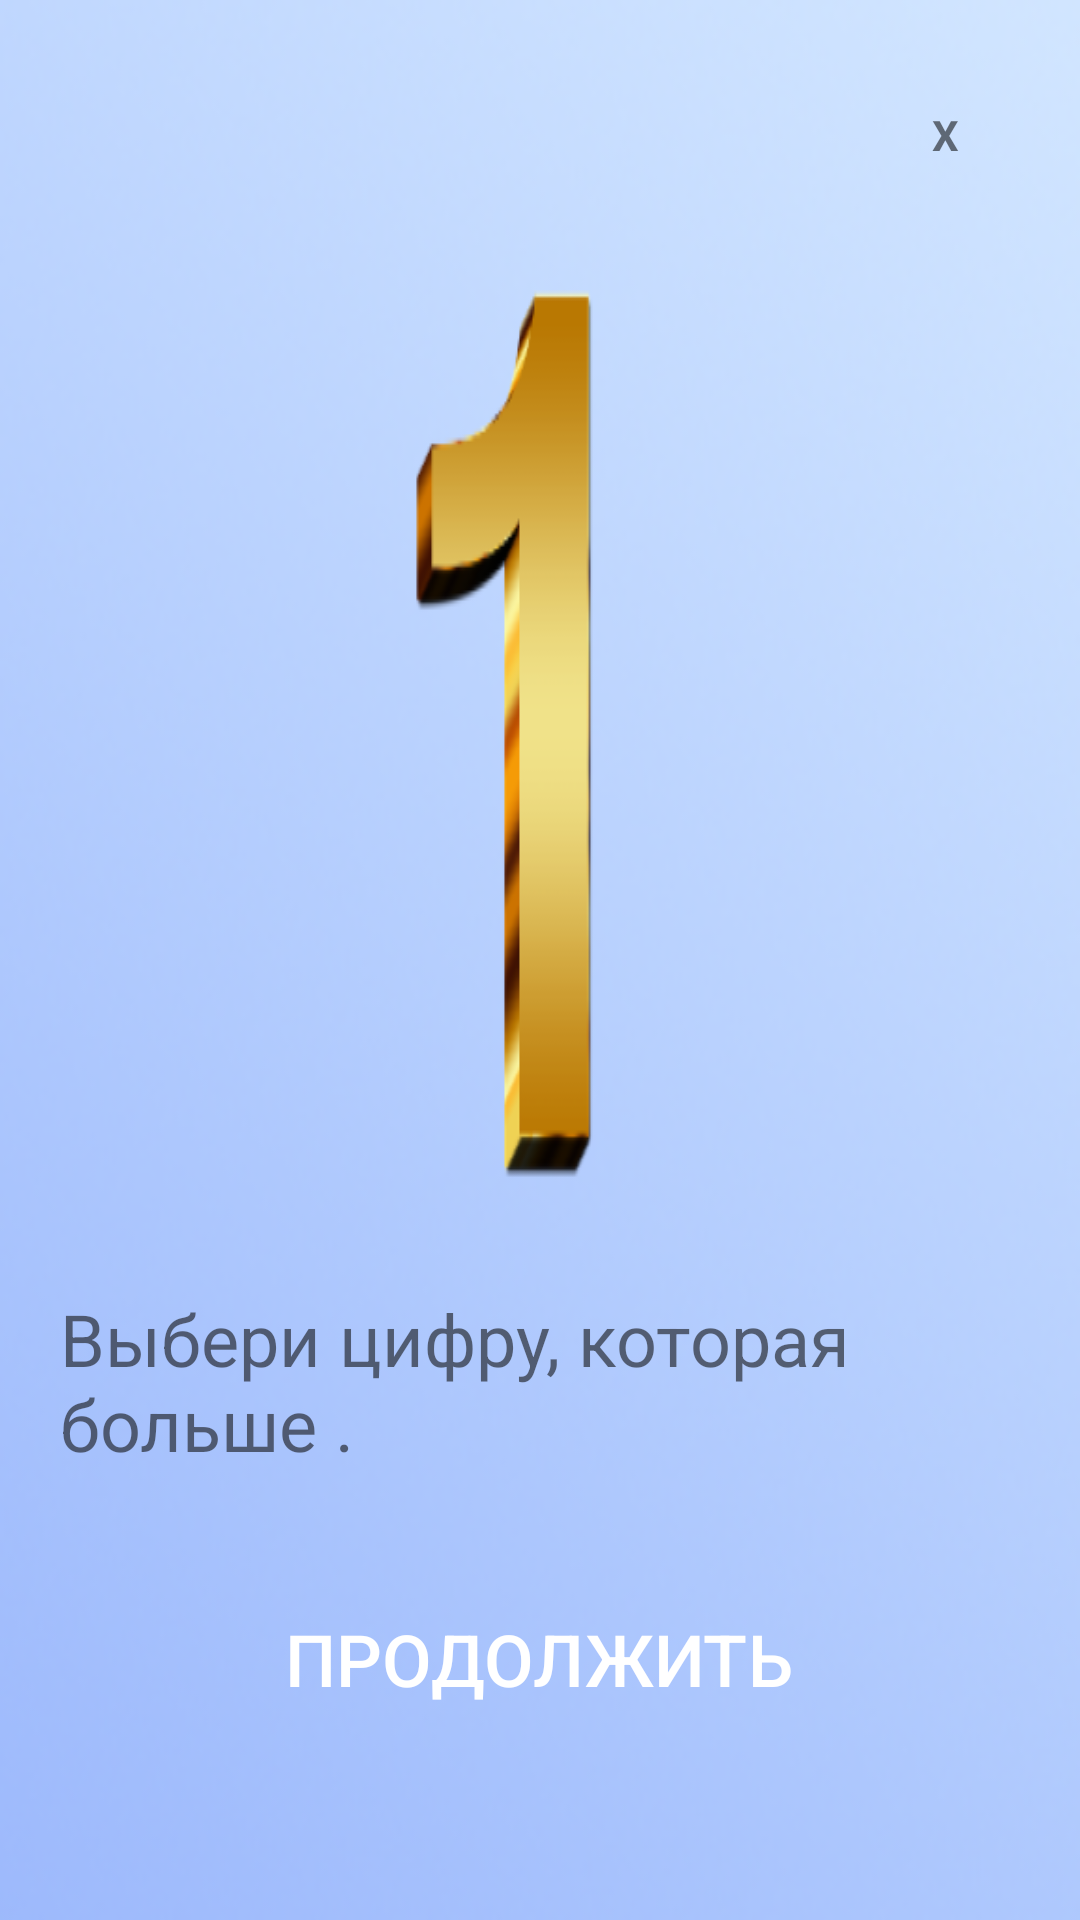

Layout XML and referenced resources for this Android screen:
<!-- AndroidManifest.xml: application theme Theme.First -->
<!-- res/layout/previewdialog.xml -->
<?xml version="1.0" encoding="utf-8"?>
<LinearLayout xmlns:android="http://schemas.android.com/apk/res/android"
    android:orientation="vertical"
    android:layout_width="wrap_content"
    android:layout_height="wrap_content"
    android:id="@+id/dialog_fon"
    android:background="@drawable/previewbackroundone"
    android:layout_gravity="center"
    android:scaleType="centerCrop"
    android:layout_margin="10dp">
    <LinearLayout
        android:layout_width="match_parent"
        android:layout_height="wrap_content"
        android:orientation="vertical"
        android:padding="20dp"
        android:gravity="center">

        <TextView
            android:id="@+id/btn_close"
            android:layout_width="30dp"
            android:layout_height="30dp"
            android:text="X"
            android:textStyle="bold"
            android:gravity="center"
            android:background="@drawable/button_strike_white_press_blue"
            android:layout_gravity="end"
            android:layout_margin="10dp"/>

        <ImageView
            android:id="@+id/preview_img"
            android:layout_width="156dp"
            android:layout_height="0dp"
            android:layout_weight="60"
            android:background="@drawable/one"
            />
        <TextView
            android:layout_width="wrap_content"
            android:layout_height="0dp"
            android:id="@+id/text_description"
            android:text="@string/level_one"
            android:layout_weight="30"
            android:textColor="@color/black95"
            android:textSize="24sp"
        android:layout_marginTop="10dp"/>
        <Button
            android:layout_width="wrap_content"
            android:layout_height="0dp"
            android:id="@+id/btn_continue"
            android:background="@drawable/button_main"
            android:layout_weight="10"
            android:text="@string/textcontinue"
            android:textSize="24sp"
            android:textColor="@color/white"
            android:paddingRight="10dp"
            android:paddingLeft="10dp"
            android:textAllCaps="true"
            android:layout_marginTop="10dp"/>
    </LinearLayout>
</LinearLayout>
<!-- resources referenced by this layout -->
<resources>
  <color name="black95">#950E0E0E</color>
  <color name="white">#ffffff</color>
  <!-- drawable button_main (drawable) -->
  <?xml version="1.0" encoding="utf-8"?>
  <selector xmlns:android="http://schemas.android.com/apk/res/android">
  <item android:state_pressed="true" android:drawable="@drawable/style_btn_white_solid"/>
      <item android:state_pressed="true" android:drawable="@drawable/style_btn_stroke_black95"/>
  
  </selector>
  <!-- drawable one: png bitmap (drawable, 13435 bytes) -->
  <!-- drawable previewbackroundone: png bitmap (drawable, 50228 bytes) -->
  <string name="level_one">Выбери цифру, которая больше .\n</string>
  <string name="textcontinue">Продолжить</string>
  <style name="Theme.First" parent="Theme.AppCompat.DayNight.NoActionBar">
          
          <item name="colorOnPrimary">@color/white</item>
          
          <item name="windowNoTitle">true</item>
          <item name="colorOnSecondary">@color/black95</item>
          
          <item name="android:statusBarColor" tools:targetApi="l">?attr/colorPrimaryVariant</item>
          
      </style>
  <!-- drawable style_btn_white_solid (drawable) -->
  <?xml version="1.0" encoding="utf-8"?>
  <shape xmlns:android="http://schemas.android.com/apk/res/android">
  <solid android:width="2dp" android:color="@color/white"></solid>
      <corners android:radius="15dp"></corners>
      <stroke android:color="@color/white"></stroke>
  
  </shape>
  <!-- drawable style_btn_stroke_black95 (drawable) -->
  <?xml version="1.0" encoding="utf-8"?>
  <shape xmlns:android="http://schemas.android.com/apk/res/android">
      <stroke android:width="5dp" android:color="@color/black95"/>
  
      <corners android:radius="20dp"></corners>
  
  </shape>
</resources>
